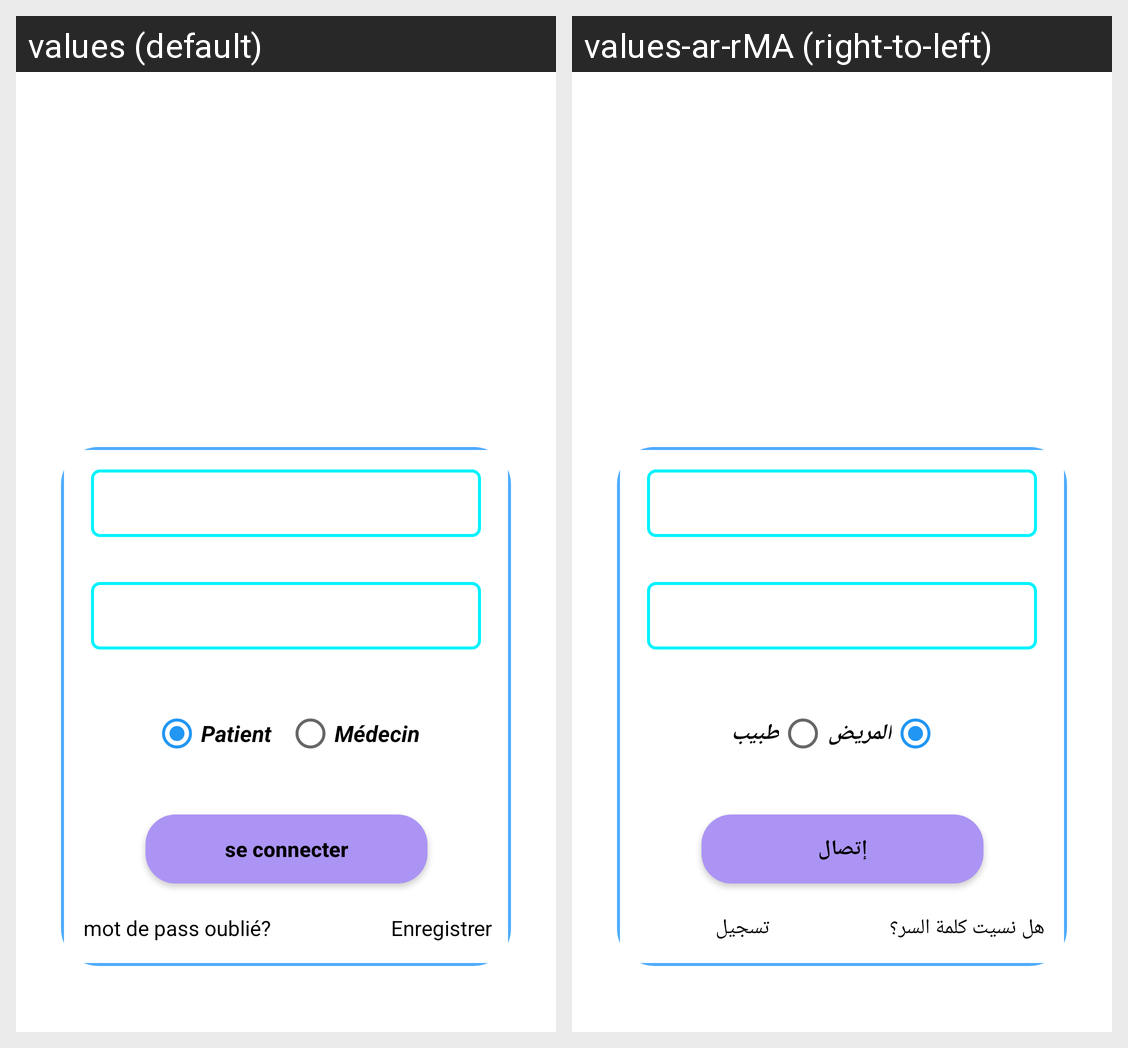

For this localized Android screen grid, give each drawn string resource with its value in every locale shown.
Android screen res/layout/activity_main.xml rendered under 2 locales, left to right: values (default), values-ar-rMA (right-to-left). Device: Nexus 5 (rendered at 1080×1920; each locale shown at half size, 540×960, under a caption strip naming it); theme Theme.MaterialComponents.DayNight.NoActionBar.
Strings drawn on this screen, with the default value and each locale's value (text and hints the layout hard-codes, and strings that could not be matched under every locale, appear in the picture but are not listed):

se_connecter
  values: se connecter
  values-ar-rMA: إتصال

forgot_pwd
  values: mot de pass oublié?
  values-ar-rMA: هل نسيت كلمة السر؟

enregistrer
  values: Enregistrer
  values-ar-rMA: تسجيل

patient
  values: Patient
  values-ar-rMA: المريض
